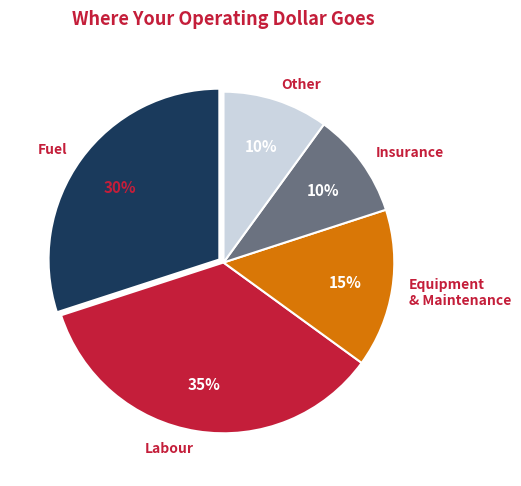

Source code (Python):
#!/usr/bin/env python3
"""Northern Mile branded chart generator.
Colors: Bold North palette.
Usage: from chart_builder import build_blog_charts; build_blog_charts()
"""

import matplotlib
matplotlib.use('Agg')
import matplotlib.pyplot as plt
import matplotlib.ticker as mticker
import json, os
from datetime import datetime

DATA = os.path.expanduser('~/northern-mile-dashboard/data')
OUT = os.path.expanduser('~/northern-mile-dashboard/web')

# Brand palette: Northern Road
PRIMARY = '#1a3a5c'     # Highway Blue
SECONDARY = '#c41e3a'   # Maple Red
MUTED = '#6b7280'       # Pavement Grey
GREEN = '#16a34a'       # Positive
AMBER = '#d97706'       # Caution
BG = '#f8f9fa'          # Snow White

plt.rcParams.update({
    'font.family': 'sans-serif',
    'font.size': 11,
    'axes.titlesize': 13,
    'axes.labelsize': 10,
    'axes.spines.top': False,
    'axes.spines.right': False,
    'axes.spines.left': False,
    'axes.spines.bottom': False,
    'axes.grid': False,
    'figure.facecolor': 'white',
    'axes.facecolor': 'white',
    'text.color': SECONDARY,
    'axes.labelcolor': MUTED,
    'xtick.color': MUTED,
    'ytick.color': MUTED,
})

def load_data(name):
    with open(os.path.join(DATA, f'{name}.json')) as f:
        return json.load(f)

def chart_fuel_prices():
    """Fuel prices by province — diesel vs gasoline."""
    fuel = load_data('fuel')
    ca = ['BC','AB','SK','MB','ON','QC','NB','NS','PE','NL']
    diesel = [fuel['provinces'][p]['diesel'] for p in ca]
    gasoline = [fuel['provinces'][p]['gasoline'] for p in ca]

    fig, ax = plt.subplots(figsize=(11, 5.5))
    x = range(len(ca))
    w = 0.34

    # Bars with spacing
    bars1 = ax.bar([i - w/2 for i in x], diesel, w, color=PRIMARY, label='Diesel', edgecolor='white', linewidth=1)
    bars2 = ax.bar([i + w/2 for i in x], gasoline, w, color=SECONDARY, label='Gasoline', edgecolor='white', linewidth=1)

    ax.set_xticks(x)
    ax.set_xticklabels(ca, fontsize=11, fontweight='600', color=PRIMARY)
    ax.set_ylabel('Cents per litre', fontsize=10, color=MUTED)

    # Legend top right
    ax.legend(frameon=False, fontsize=11, loc='upper right', handlelength=1, handleheight=1)

    # National averages in annotation box
    natl_d = fuel['diesel_national_avg']
    natl_g = fuel['gasoline_national_avg']
    ax.axhline(y=natl_d, color=PRIMARY, linestyle='--', linewidth=1, alpha=0.35)
    ax.axhline(y=natl_g, color=SECONDARY, linestyle='--', linewidth=1, alpha=0.35)

    ax.text(0.98, 0.95, f'Diesel avg  {natl_d}¢\nGas avg  {natl_g}¢',
            transform=ax.transAxes, fontsize=9, color=PRIMARY, ha='right', va='top',
            fontweight='600', linespacing=1.6,
            bbox=dict(boxstyle='round,pad=0.5', facecolor='white', edgecolor='#e2e5e9', linewidth=0.5))

    # Value on highest bar only
    max_val = max(diesel + gasoline)
    max_idx = (diesel + gasoline).index(max_val)
    bar_list = list(bars1) + list(bars2)
    bar = bar_list[max_idx]
    ax.text(bar.get_x() + bar.get_width()/2, bar.get_height() + 1.5,
            f'{max_val:.0f}¢', ha='center', fontsize=10, fontweight='700', color=PRIMARY)

    ax.set_ylim(0, max(diesel + gasoline) * 1.15)
    ax.set_xlim(-0.6, len(ca) - 0.4)
    plt.tight_layout(pad=2)
    plt.savefig(os.path.join(OUT, 'chart-fuel-prices.png'), dpi=150, bbox_inches='tight')
    plt.close()
    return 'chart-fuel-prices.png'

def chart_exchange():
    """USD/CAD 30-day trend."""
    fx = load_data('exchange')
    history = fx.get('history', [])
    if not history: return None

    dates = [h['date'] for h in history]
    rates = [h['rate'] for h in history]

    fig, ax = plt.subplots(figsize=(9, 4))
    ax.plot(dates, rates, color=PRIMARY, linewidth=2, solid_capstyle='round')
    ax.fill_between(dates, rates, min(rates)-0.002, alpha=0.08, color=PRIMARY)
    
    # Key dates
    ax.set_ylabel('USD / CAD', fontsize=10)
    step = max(1, len(dates)//5)
    tick_idx = list(range(0, len(dates), step))
    if tick_idx[-1] != len(dates)-1:
        tick_idx.append(len(dates)-1)
    ax.set_xticks([dates[i] for i in tick_idx])
    ax.set_xticklabels([dates[i] for i in tick_idx], fontsize=8)
    
    # Min/max annotations
    min_val, max_val = min(rates), max(rates)
    min_idx = rates.index(min_val)
    max_idx = rates.index(max_val)
    ax.annotate(f'Low {min_val:.4f}', xy=(dates[min_idx], min_val),
                xytext=(dates[min_idx], min_val-0.003), fontsize=8, color=MUTED, ha='center')
    ax.annotate(f'High {max_val:.4f}', xy=(dates[max_idx], max_val),
                xytext=(dates[max_idx], max_val+0.003), fontsize=8, color=MUTED, ha='center')
    
    # Current value
    ax.annotate(f'{rates[-1]:.4f}', xy=(0.98, 0.92), xycoords='axes fraction',
                fontsize=16, fontweight='bold', color=PRIMARY, ha='right',
                bbox=dict(boxstyle='round,pad=0.3', facecolor='white', edgecolor='#e2e5e9', linewidth=0.5))
    
    plt.tight_layout(pad=1.5)
    plt.savefig(os.path.join(OUT, 'chart-exchange.png'), dpi=150, bbox_inches='tight')
    plt.close()
    return 'chart-exchange.png'

def chart_cost_breakdown():
    """Operating cost pie chart."""
    fig, ax = plt.subplots(figsize=(6.5, 5))
    labels = ['Fuel', 'Labour', 'Equipment\n& Maintenance', 'Insurance', 'Other']
    sizes = [30, 35, 15, 10, 10]
    colors = [PRIMARY, SECONDARY, AMBER, MUTED, '#cbd5e1']
    explode = (0.03, 0, 0, 0, 0)
    
    wedges, texts, autotexts = ax.pie(
        sizes, explode=explode, labels=labels, colors=colors,
        autopct='%1.0f%%', startangle=90, pctdistance=0.72,
        wedgeprops={'linewidth': 1.5, 'edgecolor': 'white'},
        textprops={'fontsize': 10, 'fontweight': '600'}
    )
    for t in autotexts: t.set_fontsize(11); t.set_fontweight('700'); t.set_color('white')
    # Fuel label in secondary since it's on red
    autotexts[0].set_color(SECONDARY)
    
    ax.set_title('Where Your Operating Dollar Goes', fontsize=13, fontweight='700', pad=18, color=SECONDARY)
    plt.tight_layout()
    plt.savefig(os.path.join(OUT, 'chart-cost-breakdown.png'), dpi=150, bbox_inches='tight')
    plt.close()
    return 'chart-cost-breakdown.png'

def chart_diesel_spread():
    """Diesel price spread across provinces."""
    fuel = load_data('fuel')
    prods = ['BC','AB','ON','QC','MB','SK','NB','NS','PE','NL']
    values = [fuel['provinces'][p]['diesel'] for p in prods]
    
    # Sort by value descending
    pairs = sorted(zip(values, prods), reverse=True)
    values, prods = zip(*pairs)
    
    fig, ax = plt.subplots(figsize=(8, 4.5))
    colors = [PRIMARY if v == max(values) else SECONDARY if v <= sorted(values)[1] else '#cbd5e1' for v in values]
    
    bars = ax.barh(prods, values, color=colors, height=0.6)
    ax.set_xlabel('Cents per litre', fontsize=10)
    
    # Value labels
    for bar, val in zip(bars, values):
        ax.text(val + 1.2, bar.get_y() + bar.get_height()/2, f'{val:.1f}¢',
                va='center', fontsize=11, fontweight='700', color=SECONDARY)
    
    # Spread callout
    spread = max(values) - min(values)
    ax.annotate(f'{spread:.1f}¢\nspread', xy=(0.98, 0.94), xycoords='axes fraction',
                fontsize=10, fontweight='700', color=PRIMARY, ha='right', va='top',
                bbox=dict(boxstyle='round,pad=0.3', facecolor='white', edgecolor='#e2e5e9'))
    
    ax.set_xlim(0, max(values) * 1.12)
    plt.tight_layout(pad=1.5)
    plt.savefig(os.path.join(OUT, 'chart-diesel-spread.png'), dpi=150, bbox_inches='tight')
    plt.close()
    return 'chart-diesel-spread.png'

def build_all():
    """Generate all blog charts."""
    results = []
    for fn in [chart_fuel_prices, chart_exchange, chart_cost_breakdown, chart_diesel_spread]:
        name = fn.__name__
        try:
            f = fn()
            if f:
                results.append(f)
                print(f'  {name} → {f}')
        except Exception as e:
            print(f'  {name} failed: {e}')
    print(f'\n{len(results)} charts saved to {OUT}/')
    return results

if __name__ == '__main__':
    print(f'Northern Mile Charts — {datetime.now().strftime("%Y-%m-%d %H:%M")}')
    build_all()
